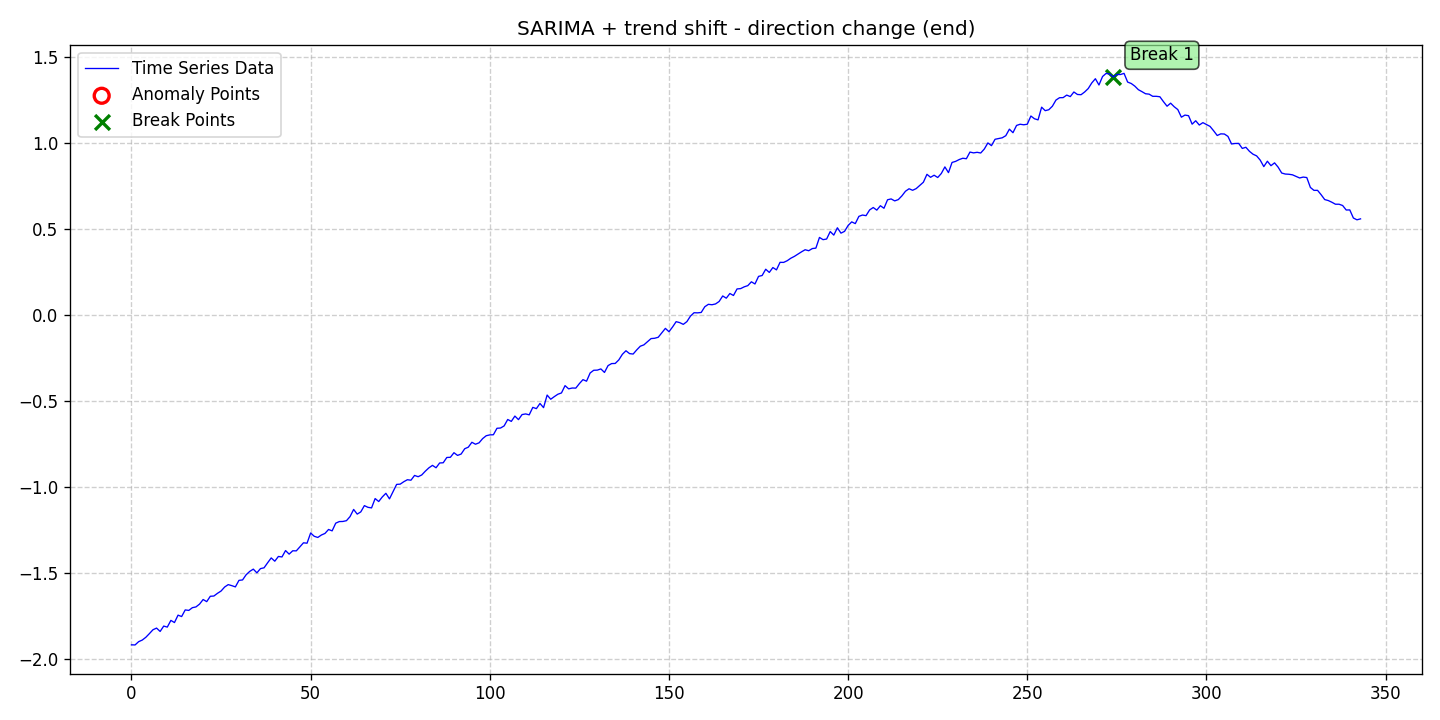

The data file committed next to this chart (first rows):
date, data, stationary, det_lin_up, det_lin_down, det_quad, det_cubic, det_exp, det_damped, stoc_trend, volatility, single_seas, multiple_seas, point_anom_single, point_anom_multi, collect_anom, context_anom, mean_shift, var_shift, trend_shift, point_anom_count, point_anom_location, point_anom_point, collect_anom_count
2020-01-01, -1.92, 0, 0, 0, 0, 0, 0, 0, 0, 0, 1, 0, 0, 0, 0, 0, 0, 0, 1, 0, none, , 0
2020-01-02, -1.921, 0, 0, 0, 0, 0, 0, 0, 0, 0, 1, 0, 0, 0, 0, 0, 0, 0, 1, 0, none, , 0
2020-01-03, -1.902, 0, 0, 0, 0, 0, 0, 0, 0, 0, 1, 0, 0, 0, 0, 0, 0, 0, 1, 0, none, , 0
2020-01-04, -1.892, 0, 0, 0, 0, 0, 0, 0, 0, 0, 1, 0, 0, 0, 0, 0, 0, 0, 1, 0, none, , 0
2020-01-05, -1.876, 0, 0, 0, 0, 0, 0, 0, 0, 0, 1, 0, 0, 0, 0, 0, 0, 0, 1, 0, none, , 0
2020-01-06, -1.855, 0, 0, 0, 0, 0, 0, 0, 0, 0, 1, 0, 0, 0, 0, 0, 0, 0, 1, 0, none, , 0
2020-01-07, -1.832, 0, 0, 0, 0, 0, 0, 0, 0, 0, 1, 0, 0, 0, 0, 0, 0, 0, 1, 0, none, , 0
2020-01-08, -1.823, 0, 0, 0, 0, 0, 0, 0, 0, 0, 1, 0, 0, 0, 0, 0, 0, 0, 1, 0, none, , 0
2020-01-09, -1.842, 0, 0, 0, 0, 0, 0, 0, 0, 0, 1, 0, 0, 0, 0, 0, 0, 0, 1, 0, none, , 0
2020-01-10, -1.811, 0, 0, 0, 0, 0, 0, 0, 0, 0, 1, 0, 0, 0, 0, 0, 0, 0, 1, 0, none, , 0
2020-01-11, -1.817, 0, 0, 0, 0, 0, 0, 0, 0, 0, 1, 0, 0, 0, 0, 0, 0, 0, 1, 0, none, , 0
2020-01-12, -1.778, 0, 0, 0, 0, 0, 0, 0, 0, 0, 1, 0, 0, 0, 0, 0, 0, 0, 1, 0, none, , 0
2020-01-13, -1.79, 0, 0, 0, 0, 0, 0, 0, 0, 0, 1, 0, 0, 0, 0, 0, 0, 0, 1, 0, none, , 0
2020-01-14, -1.747, 0, 0, 0, 0, 0, 0, 0, 0, 0, 1, 0, 0, 0, 0, 0, 0, 0, 1, 0, none, , 0
2020-01-15, -1.755, 0, 0, 0, 0, 0, 0, 0, 0, 0, 1, 0, 0, 0, 0, 0, 0, 0, 1, 0, none, , 0
2020-01-16, -1.717, 0, 0, 0, 0, 0, 0, 0, 0, 0, 1, 0, 0, 0, 0, 0, 0, 0, 1, 0, none, , 0
2020-01-17, -1.72, 0, 0, 0, 0, 0, 0, 0, 0, 0, 1, 0, 0, 0, 0, 0, 0, 0, 1, 0, none, , 0
2020-01-18, -1.704, 0, 0, 0, 0, 0, 0, 0, 0, 0, 1, 0, 0, 0, 0, 0, 0, 0, 1, 0, none, , 0
2020-01-19, -1.699, 0, 0, 0, 0, 0, 0, 0, 0, 0, 1, 0, 0, 0, 0, 0, 0, 0, 1, 0, none, , 0
2020-01-20, -1.683, 0, 0, 0, 0, 0, 0, 0, 0, 0, 1, 0, 0, 0, 0, 0, 0, 0, 1, 0, none, , 0
2020-01-21, -1.656, 0, 0, 0, 0, 0, 0, 0, 0, 0, 1, 0, 0, 0, 0, 0, 0, 0, 1, 0, none, , 0
2020-01-22, -1.669, 0, 0, 0, 0, 0, 0, 0, 0, 0, 1, 0, 0, 0, 0, 0, 0, 0, 1, 0, none, , 0
2020-01-23, -1.637, 0, 0, 0, 0, 0, 0, 0, 0, 0, 1, 0, 0, 0, 0, 0, 0, 0, 1, 0, none, , 0
2020-01-24, -1.636, 0, 0, 0, 0, 0, 0, 0, 0, 0, 1, 0, 0, 0, 0, 0, 0, 0, 1, 0, none, , 0
2020-01-25, -1.62, 0, 0, 0, 0, 0, 0, 0, 0, 0, 1, 0, 0, 0, 0, 0, 0, 0, 1, 0, none, , 0
2020-01-26, -1.607, 0, 0, 0, 0, 0, 0, 0, 0, 0, 1, 0, 0, 0, 0, 0, 0, 0, 1, 0, none, , 0
2020-01-27, -1.584, 0, 0, 0, 0, 0, 0, 0, 0, 0, 1, 0, 0, 0, 0, 0, 0, 0, 1, 0, none, , 0
2020-01-28, -1.57, 0, 0, 0, 0, 0, 0, 0, 0, 0, 1, 0, 0, 0, 0, 0, 0, 0, 1, 0, none, , 0
2020-01-29, -1.576, 0, 0, 0, 0, 0, 0, 0, 0, 0, 1, 0, 0, 0, 0, 0, 0, 0, 1, 0, none, , 0
2020-01-30, -1.583, 0, 0, 0, 0, 0, 0, 0, 0, 0, 1, 0, 0, 0, 0, 0, 0, 0, 1, 0, none, , 0
2020-01-31, -1.545, 0, 0, 0, 0, 0, 0, 0, 0, 0, 1, 0, 0, 0, 0, 0, 0, 0, 1, 0, none, , 0
2020-02-01, -1.542, 0, 0, 0, 0, 0, 0, 0, 0, 0, 1, 0, 0, 0, 0, 0, 0, 0, 1, 0, none, , 0
2020-02-02, -1.512, 0, 0, 0, 0, 0, 0, 0, 0, 0, 1, 0, 0, 0, 0, 0, 0, 0, 1, 0, none, , 0
2020-02-03, -1.493, 0, 0, 0, 0, 0, 0, 0, 0, 0, 1, 0, 0, 0, 0, 0, 0, 0, 1, 0, none, , 0
2020-02-04, -1.48, 0, 0, 0, 0, 0, 0, 0, 0, 0, 1, 0, 0, 0, 0, 0, 0, 0, 1, 0, none, , 0
2020-02-05, -1.501, 0, 0, 0, 0, 0, 0, 0, 0, 0, 1, 0, 0, 0, 0, 0, 0, 0, 1, 0, none, , 0
2020-02-06, -1.477, 0, 0, 0, 0, 0, 0, 0, 0, 0, 1, 0, 0, 0, 0, 0, 0, 0, 1, 0, none, , 0
2020-02-07, -1.472, 0, 0, 0, 0, 0, 0, 0, 0, 0, 1, 0, 0, 0, 0, 0, 0, 0, 1, 0, none, , 0
2020-02-08, -1.443, 0, 0, 0, 0, 0, 0, 0, 0, 0, 1, 0, 0, 0, 0, 0, 0, 0, 1, 0, none, , 0
2020-02-09, -1.414, 0, 0, 0, 0, 0, 0, 0, 0, 0, 1, 0, 0, 0, 0, 0, 0, 0, 1, 0, none, , 0
2020-02-10, -1.433, 0, 0, 0, 0, 0, 0, 0, 0, 0, 1, 0, 0, 0, 0, 0, 0, 0, 1, 0, none, , 0
2020-02-11, -1.406, 0, 0, 0, 0, 0, 0, 0, 0, 0, 1, 0, 0, 0, 0, 0, 0, 0, 1, 0, none, , 0
2020-02-12, -1.409, 0, 0, 0, 0, 0, 0, 0, 0, 0, 1, 0, 0, 0, 0, 0, 0, 0, 1, 0, none, , 0
2020-02-13, -1.372, 0, 0, 0, 0, 0, 0, 0, 0, 0, 1, 0, 0, 0, 0, 0, 0, 0, 1, 0, none, , 0
2020-02-14, -1.392, 0, 0, 0, 0, 0, 0, 0, 0, 0, 1, 0, 0, 0, 0, 0, 0, 0, 1, 0, none, , 0
2020-02-15, -1.373, 0, 0, 0, 0, 0, 0, 0, 0, 0, 1, 0, 0, 0, 0, 0, 0, 0, 1, 0, none, , 0
2020-02-16, -1.373, 0, 0, 0, 0, 0, 0, 0, 0, 0, 1, 0, 0, 0, 0, 0, 0, 0, 1, 0, none, , 0
2020-02-17, -1.35, 0, 0, 0, 0, 0, 0, 0, 0, 0, 1, 0, 0, 0, 0, 0, 0, 0, 1, 0, none, , 0
2020-02-18, -1.326, 0, 0, 0, 0, 0, 0, 0, 0, 0, 1, 0, 0, 0, 0, 0, 0, 0, 1, 0, none, , 0
2020-02-19, -1.329, 0, 0, 0, 0, 0, 0, 0, 0, 0, 1, 0, 0, 0, 0, 0, 0, 0, 1, 0, none, , 0
2020-02-20, -1.269, 0, 0, 0, 0, 0, 0, 0, 0, 0, 1, 0, 0, 0, 0, 0, 0, 0, 1, 0, none, , 0
2020-02-21, -1.288, 0, 0, 0, 0, 0, 0, 0, 0, 0, 1, 0, 0, 0, 0, 0, 0, 0, 1, 0, none, , 0
2020-02-22, -1.295, 0, 0, 0, 0, 0, 0, 0, 0, 0, 1, 0, 0, 0, 0, 0, 0, 0, 1, 0, none, , 0
2020-02-23, -1.281, 0, 0, 0, 0, 0, 0, 0, 0, 0, 1, 0, 0, 0, 0, 0, 0, 0, 1, 0, none, , 0
2020-02-24, -1.272, 0, 0, 0, 0, 0, 0, 0, 0, 0, 1, 0, 0, 0, 0, 0, 0, 0, 1, 0, none, , 0
2020-02-25, -1.249, 0, 0, 0, 0, 0, 0, 0, 0, 0, 1, 0, 0, 0, 0, 0, 0, 0, 1, 0, none, , 0
2020-02-26, -1.257, 0, 0, 0, 0, 0, 0, 0, 0, 0, 1, 0, 0, 0, 0, 0, 0, 0, 1, 0, none, , 0
2020-02-27, -1.212, 0, 0, 0, 0, 0, 0, 0, 0, 0, 1, 0, 0, 0, 0, 0, 0, 0, 1, 0, none, , 0
2020-02-28, -1.203, 0, 0, 0, 0, 0, 0, 0, 0, 0, 1, 0, 0, 0, 0, 0, 0, 0, 1, 0, none, , 0
2020-02-29, -1.202, 0, 0, 0, 0, 0, 0, 0, 0, 0, 1, 0, 0, 0, 0, 0, 0, 0, 1, 0, none, , 0
... 284 more rows
